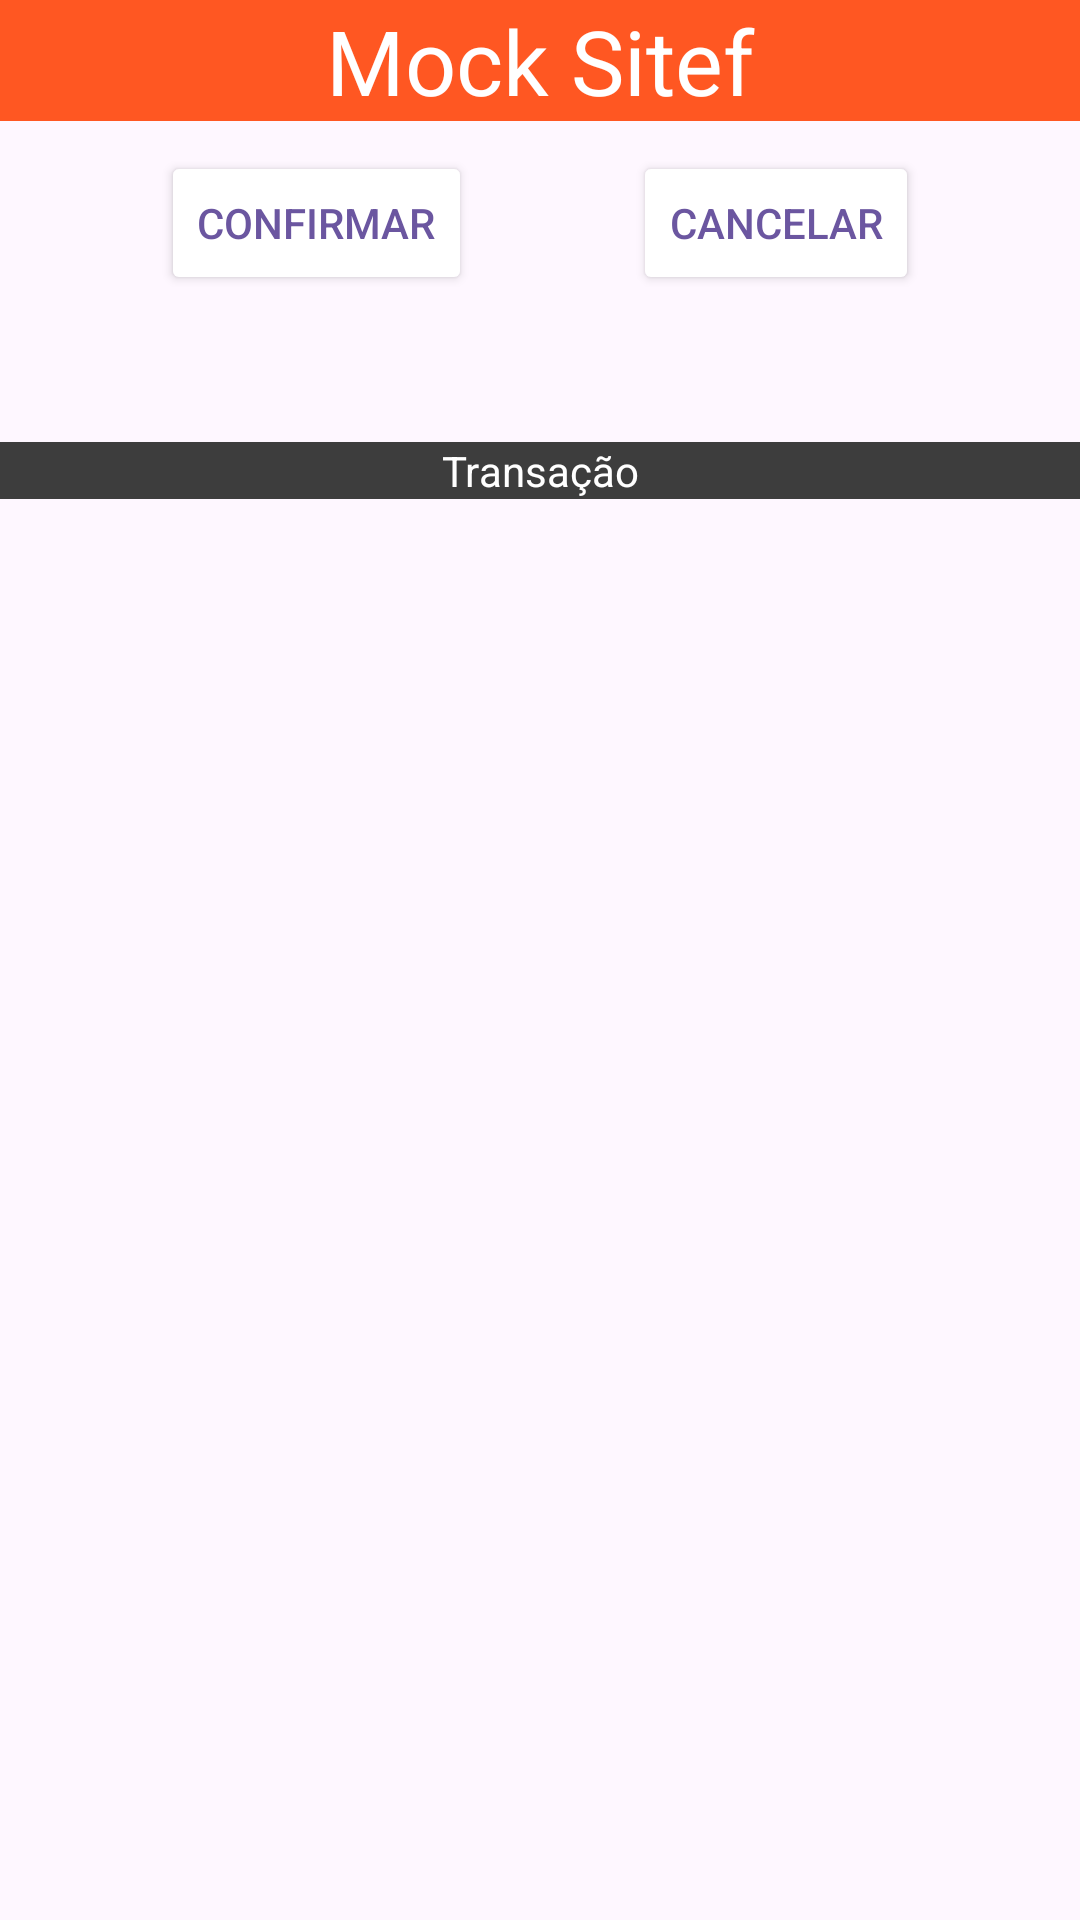

Reconstruct the res/layout file that produces this screen, plus the resources it refers to.
<!-- AndroidManifest.xml: application theme Theme.MockSitef -->
<!-- res/layout/activity_main.xml -->
<?xml version="1.0" encoding="utf-8"?>
<androidx.constraintlayout.widget.ConstraintLayout
    xmlns:android="http://schemas.android.com/apk/res/android"
    xmlns:tools="http://schemas.android.com/tools"
    xmlns:app="http://schemas.android.com/apk/res-auto"
    android:id="@+id/main"
    android:layout_width="match_parent"
    android:layout_height="match_parent"
    tools:context=".MainActivity">

    <TextView
        android:id="@+id/titulo"
        android:layout_width="match_parent"
        android:layout_height="wrap_content"
        android:text="Mock Sitef"
        android:textSize="30sp"
        android:gravity="center"
        android:background="@color/orange"
        android:textColor="@color/white"
        app:layout_constraintStart_toStartOf="parent"
        app:layout_constraintEnd_toEndOf="parent"
        app:layout_constraintTop_toTopOf="parent" />

    <Button
        android:id="@+id/btnConfirmar"
        android:layout_width="wrap_content"
        android:layout_height="wrap_content"
        android:text="Confirmar"
        android:layout_marginTop="10dp"
        android:backgroundTint="@color/white"
        android:textColor="@color/Master"
        app:layout_constraintStart_toStartOf="parent"
        app:layout_constraintEnd_toStartOf="@+id/btnCancelar"
        app:layout_constraintTop_toBottomOf="@id/titulo"/>

    <Button
        android:id="@+id/btnCancelar"
        android:layout_width="wrap_content"
        android:layout_height="wrap_content"
        android:text="Cancelar"
        android:backgroundTint="@color/white"
        android:textColor="@color/Master"
        app:layout_constraintBottom_toBottomOf="@+id/btnConfirmar"
        app:layout_constraintStart_toEndOf="@+id/btnConfirmar"
        app:layout_constraintEnd_toEndOf="parent"
        app:layout_constraintTop_toTopOf="@+id/btnConfirmar"/>

    <TextView
        android:id="@+id/texto_recebido"
        android:layout_width="match_parent"
        android:layout_height="wrap_content"
        android:layout_marginTop="15dp"
        android:gravity="center"
        app:layout_constraintTop_toBottomOf="@+id/btnConfirmar"
        app:layout_constraintStart_toStartOf="parent"
        app:layout_constraintEnd_toEndOf="parent"/>

    <TextView
        android:id="@+id/transacao"
        android:layout_width="match_parent"
        android:layout_height="wrap_content"
        android:layout_marginTop="15dp"
        android:gravity="center"
        android:text="Transação"
        android:background="@color/darkgrey"
        android:textColor="@color/white"
        app:layout_constraintTop_toBottomOf="@+id/texto_recebido"
        app:layout_constraintStart_toStartOf="parent"
        app:layout_constraintEnd_toEndOf="parent"/>





  </androidx.constraintlayout.widget.ConstraintLayout>
<!-- resources referenced by this layout -->
<resources>
  <color name="Master">#6b56a0</color>
  <color name="darkgrey">#3D3D3D</color>
  <color name="orange">#FF5722</color>
  <color name="white">#FFFFFFFF</color>
  <style name="Theme.MockSitef" parent="Base.Theme.MockSitef" />
  <style name="Base.Theme.MockSitef" parent="Theme.Material3.DayNight.NoActionBar">
          
          
      </style>
</resources>
